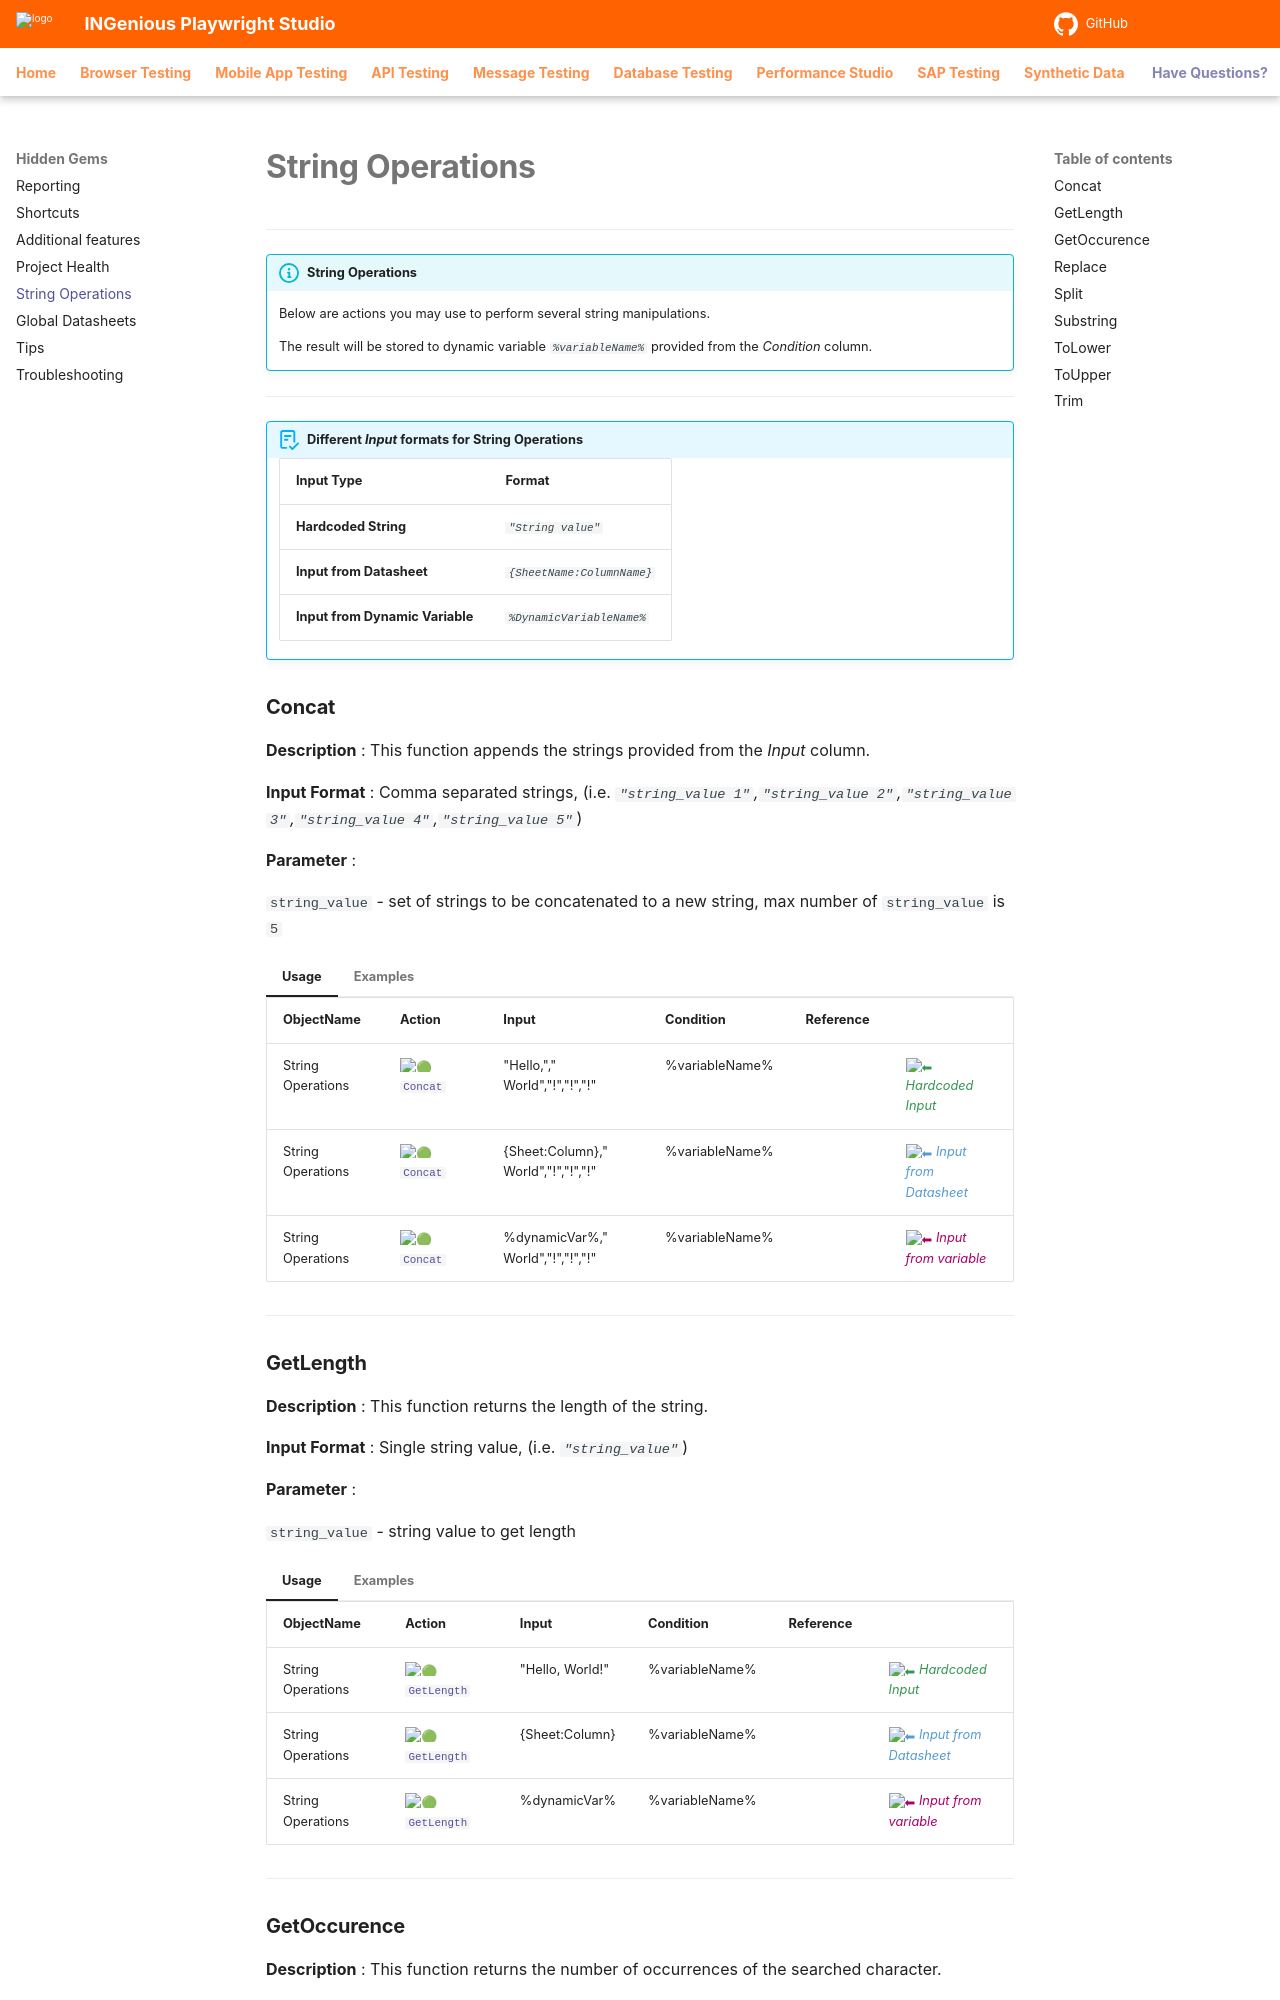

repository: ing-bank/ingenious-doc · page: hiddengems/stringOperations/index.html · generator: mkdocs

# **String Operations**

-------------------------------------

!!! info "String Operations"

    Below are actions you may use to perform several string manipulations. 
    
    The result will be stored to dynamic variable *`%variableName%`* provided from the *Condition* column.

-----------------------------------

!!! abstract "Different *Input* formats for String Operations"

    | Input Type | Format |
    |-----------|-------------|
    |  **Hardcoded String** | *`"String value"`* |
    |  **Input from Datasheet** | *`{SheetName:ColumnName}`* |
    |  **Input from Dynamic Variable** | *`%DynamicVariableName%`* |

### **Concat**

**Description** : This function appends the strings provided from the *Input* column.

**Input Format** : Comma separated strings, (i.e. *`"string_value 1"`,`"string_value 2"`,`"string_value 3"`,`"string_value 4"`,`"string_value 5"`*)

**Parameter** : 

`string_value` - set of strings to be concatenated to a new string, max number of `string_value` is `5`

=== "Usage"

    | ObjectName | Action | Input        | Condition |Reference|  |
    |------------|--------|--------------|-----------|---------|--|
    | String Operations | :green_circle: [`Concat`](#) | "Hello,"," World","!","!","!" | %variableName% | |<span style="color:#349651">:arrow_left:   *Hardcoded Input*</span>  
    | String Operations | :green_circle: [`Concat`](#) | {Sheet:Column}," World","!","!","!" | %variableName%  | |<span style="color:#559BD1">:arrow_left:   *Input from Datasheet*</span> 
    | String Operations | :green_circle: [`Concat`](#) | %dynamicVar%," World","!","!","!" | %variableName% | |<span style="color:#AB0066">:arrow_left:   *Input from variable*</span> 
    
=== "Examples"

    Below are sample Test Case and generated report on how to use String Operations *Concat*

    **Sample Test Case:**

    ![Concat Examples](../img/stringoperations/Concat-1.png "examples")

-----------------------------------------------------

### **GetLength**

**Description** : This function returns the length of the string.

**Input Format** : Single string value, (i.e. *`"string_value"`*)

**Parameter** : 

`string_value` - string value to get length
       
=== "Usage"

    | ObjectName | Action | Input        | Condition |Reference|  |
    |------------|--------|--------------|-----------|---------|--|
    | String Operations | :green_circle: [`GetLength`](#) | "Hello, World!" | %variableName% | |<span style="color:#349651">:arrow_left:   *Hardcoded Input*</span>  
    | String Operations | :green_circle: [`GetLength`](#) | {Sheet:Column} | %variableName% | |<span style="color:#559BD1">:arrow_left:   *Input from Datasheet*</span>
    | String Operations | :green_circle: [`GetLength`](#) | %dynamicVar% | %variableName% | |<span style="color:#AB0066">:arrow_left:   *Input from variable*</span>
    
=== "Examples"

    Below are sample Test Case and generated report on how to use String Operations *GetLength*

    **Sample Test Case:**

    ![GetLength Examples](../img/stringoperations/GetLength-1.png "examples")

-----------------------------------------------------
